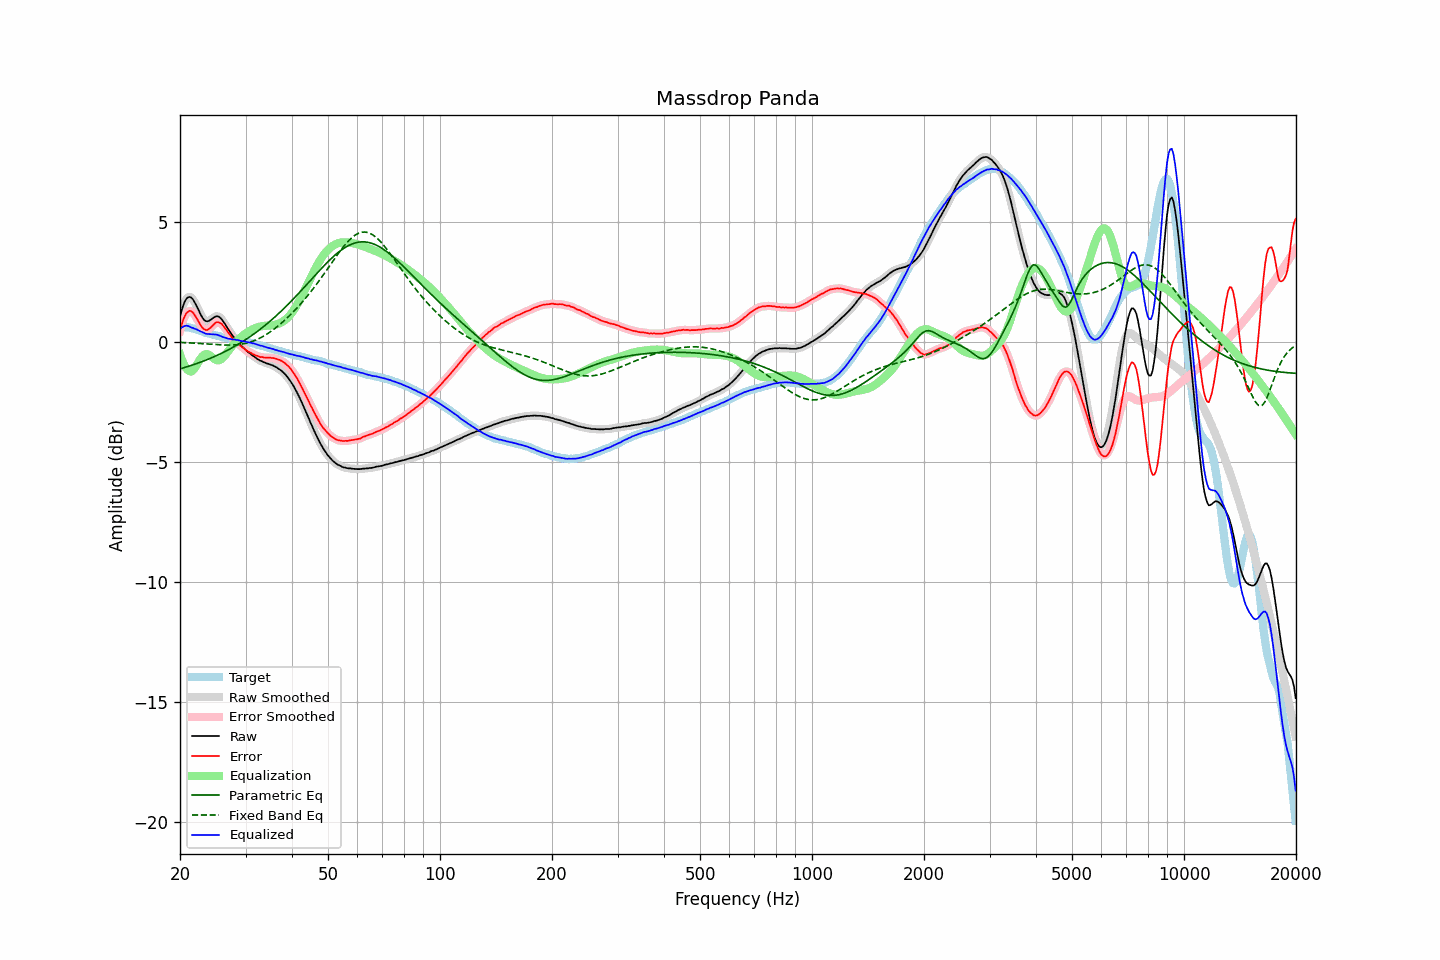

The table this chart was drawn from, first rows:
frequency, raw, error, smoothed, error_smoothed, equalization, parametric_eq, fixed_band_eq, equalized_raw, equalized_smoothed, target
20.00, 1.04, 0.44, 1.04, 0.44, -0.52, -1.13, -0.03, 0.52, 0.52, 0.60
20.20, 1.29, 0.69, 1.30, 0.70, -0.72, -1.11, -0.03, 0.58, 0.58, 0.60
20.40, 1.51, 0.90, 1.51, 0.90, -0.88, -1.09, -0.04, 0.62, 0.62, 0.60
20.61, 1.67, 1.07, 1.67, 1.07, -1.02, -1.07, -0.04, 0.65, 0.65, 0.60
20.81, 1.78, 1.18, 1.78, 1.18, -1.12, -1.05, -0.04, 0.66, 0.66, 0.60
21.02, 1.84, 1.24, 1.85, 1.25, -1.19, -1.03, -0.05, 0.65, 0.65, 0.60
21.23, 1.86, 1.28, 1.86, 1.28, -1.23, -1.01, -0.05, 0.63, 0.63, 0.58
21.44, 1.83, 1.26, 1.83, 1.26, -1.25, -0.99, -0.06, 0.59, 0.59, 0.57
21.66, 1.76, 1.22, 1.76, 1.21, -1.19, -0.97, -0.06, 0.57, 0.57, 0.55
21.87, 1.65, 1.12, 1.66, 1.12, -1.11, -0.94, -0.06, 0.54, 0.54, 0.53
22.09, 1.53, 1.01, 1.53, 1.02, -1.01, -0.92, -0.07, 0.52, 0.52, 0.52
22.31, 1.39, 0.90, 1.39, 0.90, -0.90, -0.90, -0.07, 0.49, 0.49, 0.49
22.54, 1.25, 0.78, 1.25, 0.78, -0.79, -0.87, -0.08, 0.46, 0.46, 0.47
22.76, 1.11, 0.67, 1.11, 0.67, -0.69, -0.85, -0.08, 0.42, 0.42, 0.45
22.99, 0.99, 0.58, 0.99, 0.58, -0.61, -0.82, -0.09, 0.39, 0.39, 0.42
23.22, 0.90, 0.52, 0.91, 0.52, -0.55, -0.80, -0.09, 0.35, 0.36, 0.39
23.45, 0.85, 0.49, 0.86, 0.49, -0.52, -0.77, -0.10, 0.33, 0.33, 0.37
23.69, 0.84, 0.49, 0.84, 0.49, -0.52, -0.74, -0.10, 0.32, 0.32, 0.36
23.92, 0.86, 0.53, 0.86, 0.53, -0.55, -0.72, -0.11, 0.31, 0.31, 0.34
24.16, 0.90, 0.58, 0.90, 0.58, -0.59, -0.69, -0.11, 0.31, 0.31, 0.33
24.40, 0.95, 0.65, 0.95, 0.65, -0.65, -0.66, -0.11, 0.31, 0.31, 0.30
24.65, 1.00, 0.72, 1.00, 0.72, -0.70, -0.63, -0.12, 0.30, 0.30, 0.28
24.89, 1.04, 0.78, 1.04, 0.78, -0.74, -0.60, -0.12, 0.30, 0.30, 0.26
25.14, 1.06, 0.81, 1.06, 0.81, -0.77, -0.57, -0.13, 0.29, 0.29, 0.25
25.39, 1.04, 0.81, 1.04, 0.81, -0.78, -0.54, -0.13, 0.27, 0.27, 0.23
25.65, 0.99, 0.77, 0.99, 0.78, -0.76, -0.51, -0.13, 0.24, 0.24, 0.22
25.91, 0.93, 0.73, 0.92, 0.72, -0.71, -0.48, -0.14, 0.21, 0.21, 0.19
26.16, 0.83, 0.65, 0.83, 0.65, -0.65, -0.44, -0.14, 0.18, 0.19, 0.18
26.43, 0.74, 0.56, 0.73, 0.57, -0.57, -0.41, -0.14, 0.17, 0.16, 0.17
26.69, 0.62, 0.47, 0.63, 0.47, -0.48, -0.38, -0.14, 0.14, 0.14, 0.15
26.96, 0.52, 0.38, 0.52, 0.38, -0.39, -0.34, -0.14, 0.12, 0.13, 0.14
27.23, 0.42, 0.29, 0.41, 0.28, -0.30, -0.31, -0.14, 0.11, 0.11, 0.13
27.50, 0.31, 0.20, 0.32, 0.20, -0.22, -0.27, -0.14, 0.10, 0.10, 0.12
27.77, 0.22, 0.13, 0.23, 0.13, -0.14, -0.23, -0.14, 0.09, 0.09, 0.10
28.05, 0.15, 0.07, 0.15, 0.06, -0.06, -0.19, -0.14, 0.09, 0.08, 0.09
28.33, 0.06, -0.00, 0.07, -0.00, 0.01, -0.16, -0.13, 0.07, 0.08, 0.07
28.62, -0.01, -0.06, -0.01, -0.06, 0.07, -0.12, -0.12, 0.07, 0.06, 0.06
28.90, -0.09, -0.13, -0.09, -0.13, 0.13, -0.08, -0.12, 0.05, 0.04, 0.04
29.19, -0.17, -0.19, -0.16, -0.19, 0.19, -0.04, -0.11, 0.02, 0.03, 0.02
29.48, -0.23, -0.25, -0.23, -0.25, 0.25, 0.01, -0.10, 0.02, 0.02, 0.02
29.78, -0.29, -0.30, -0.29, -0.30, 0.30, 0.05, -0.08, 0.01, 0.01, 0.01
30.08, -0.36, -0.36, -0.35, -0.35, 0.35, 0.09, -0.07, -0.01, -0.01, 0.00
30.38, -0.42, -0.39, -0.41, -0.39, 0.39, 0.14, -0.05, -0.02, -0.02, -0.02
30.68, -0.47, -0.43, -0.47, -0.43, 0.44, 0.18, -0.03, -0.03, -0.03, -0.03
30.99, -0.52, -0.46, -0.52, -0.47, 0.47, 0.23, -0.01, -0.04, -0.05, -0.05
31.30, -0.58, -0.51, -0.57, -0.51, 0.51, 0.27, 0.01, -0.07, -0.06, -0.06
31.61, -0.62, -0.54, -0.62, -0.54, 0.54, 0.32, 0.04, -0.08, -0.08, -0.08
31.93, -0.67, -0.57, -0.67, -0.57, 0.57, 0.37, 0.06, -0.10, -0.10, -0.10
32.24, -0.72, -0.59, -0.71, -0.60, 0.59, 0.42, 0.09, -0.12, -0.12, -0.13
32.57, -0.76, -0.62, -0.76, -0.62, 0.61, 0.47, 0.12, -0.14, -0.14, -0.14
32.89, -0.80, -0.65, -0.79, -0.63, 0.63, 0.52, 0.16, -0.17, -0.16, -0.15
33.22, -0.82, -0.63, -0.82, -0.65, 0.64, 0.57, 0.19, -0.17, -0.18, -0.18
33.55, -0.86, -0.66, -0.85, -0.66, 0.65, 0.63, 0.23, -0.20, -0.20, -0.19
33.89, -0.88, -0.66, -0.88, -0.66, 0.66, 0.68, 0.27, -0.22, -0.22, -0.22
34.23, -0.91, -0.67, -0.90, -0.67, 0.66, 0.74, 0.31, -0.24, -0.24, -0.24
34.57, -0.93, -0.67, -0.93, -0.67, 0.67, 0.79, 0.35, -0.26, -0.26, -0.26
34.92, -0.95, -0.67, -0.95, -0.67, 0.67, 0.85, 0.40, -0.27, -0.28, -0.28
35.27, -0.98, -0.68, -0.97, -0.68, 0.68, 0.91, 0.45, -0.30, -0.29, -0.29
35.62, -1.00, -0.68, -1.00, -0.68, 0.69, 0.97, 0.50, -0.31, -0.31, -0.32
35.97, -1.04, -0.70, -1.03, -0.70, 0.70, 1.03, 0.55, -0.34, -0.33, -0.34
... 635 more rows
